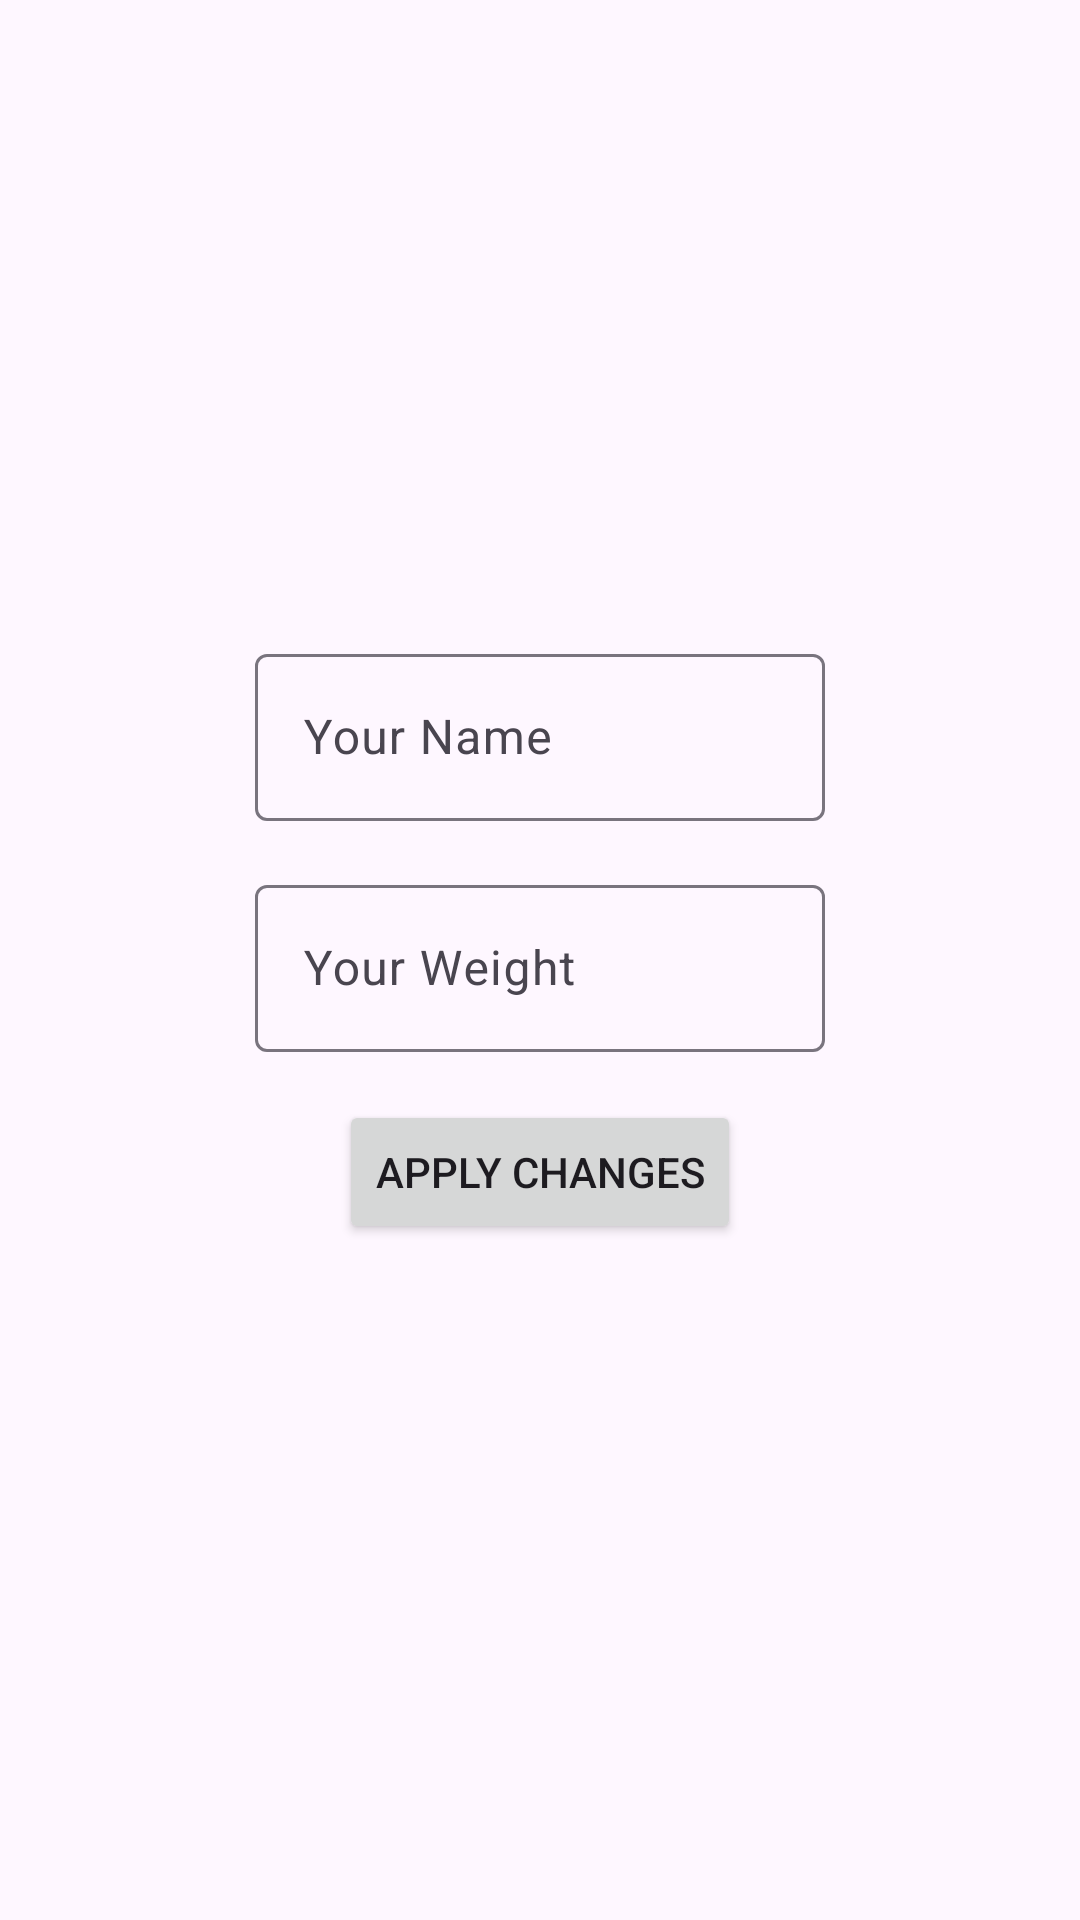

Reconstruct the res/layout file that produces this screen, plus the resources it refers to.
<!-- AndroidManifest.xml: application theme Theme.RunTest -->
<!-- res/layout/fragment_settings.xml -->
<?xml version="1.0" encoding="utf-8"?>
<androidx.constraintlayout.widget.ConstraintLayout xmlns:android="http://schemas.android.com/apk/res/android"
    xmlns:app="http://schemas.android.com/apk/res-auto"
    xmlns:tools="http://schemas.android.com/tools"
    android:layout_width="match_parent"
    android:layout_height="match_parent"
    android:padding="16dp">

    <com.google.android.material.textfield.TextInputLayout
        android:id="@+id/tilName"
        android:layout_width="wrap_content"
        android:layout_height="wrap_content"
        android:layout_marginBottom="16dp"
        app:layout_constraintBottom_toTopOf="@+id/tilWeight"
        app:layout_constraintEnd_toEndOf="parent"
        app:layout_constraintStart_toStartOf="parent">

        <com.google.android.material.textfield.TextInputEditText
            android:id="@+id/etName"
            android:layout_width="190dp"
            android:layout_height="wrap_content"
            android:ems="10"
            android:hint="Your Name"
            android:inputType="textPersonName" />

    </com.google.android.material.textfield.TextInputLayout>

    <com.google.android.material.textfield.TextInputLayout
        android:id="@+id/tilWeight"
        android:layout_width="wrap_content"
        android:layout_height="wrap_content"
        app:layout_constraintBottom_toTopOf="@+id/guideline3"
        app:layout_constraintEnd_toEndOf="parent"
        app:layout_constraintHorizontal_bias="0.5"
        app:layout_constraintStart_toStartOf="parent"
        app:layout_constraintTop_toTopOf="@+id/guideline3">

        <com.google.android.material.textfield.TextInputEditText
            android:id="@+id/etWeight"
            android:layout_width="190dp"
            android:layout_height="wrap_content"
            android:ems="10"
            android:hint="Your Weight"
            android:inputType="numberDecimal" />

    </com.google.android.material.textfield.TextInputLayout>

    <Button
        android:id="@+id/btnApplyChanges"
        android:layout_width="wrap_content"
        android:layout_height="wrap_content"
        android:layout_marginTop="16dp"
        android:text="Apply Changes"
        app:layout_constraintEnd_toEndOf="parent"
        app:layout_constraintStart_toStartOf="parent"
        app:layout_constraintTop_toBottomOf="@+id/tilWeight" />

    <androidx.constraintlayout.widget.Guideline
        android:id="@+id/guideline3"
        android:layout_width="wrap_content"
        android:layout_height="wrap_content"
        android:orientation="horizontal"
        app:layout_constraintGuide_percent="0.5" />

</androidx.constraintlayout.widget.ConstraintLayout>
<!-- resources referenced by this layout -->
<resources>
  <style name="Theme.RunTest" parent="Base.Theme.RunTest" />
  <style name="Base.Theme.RunTest" parent="Theme.Material3.DayNight.NoActionBar">
          
          
      </style>
</resources>
